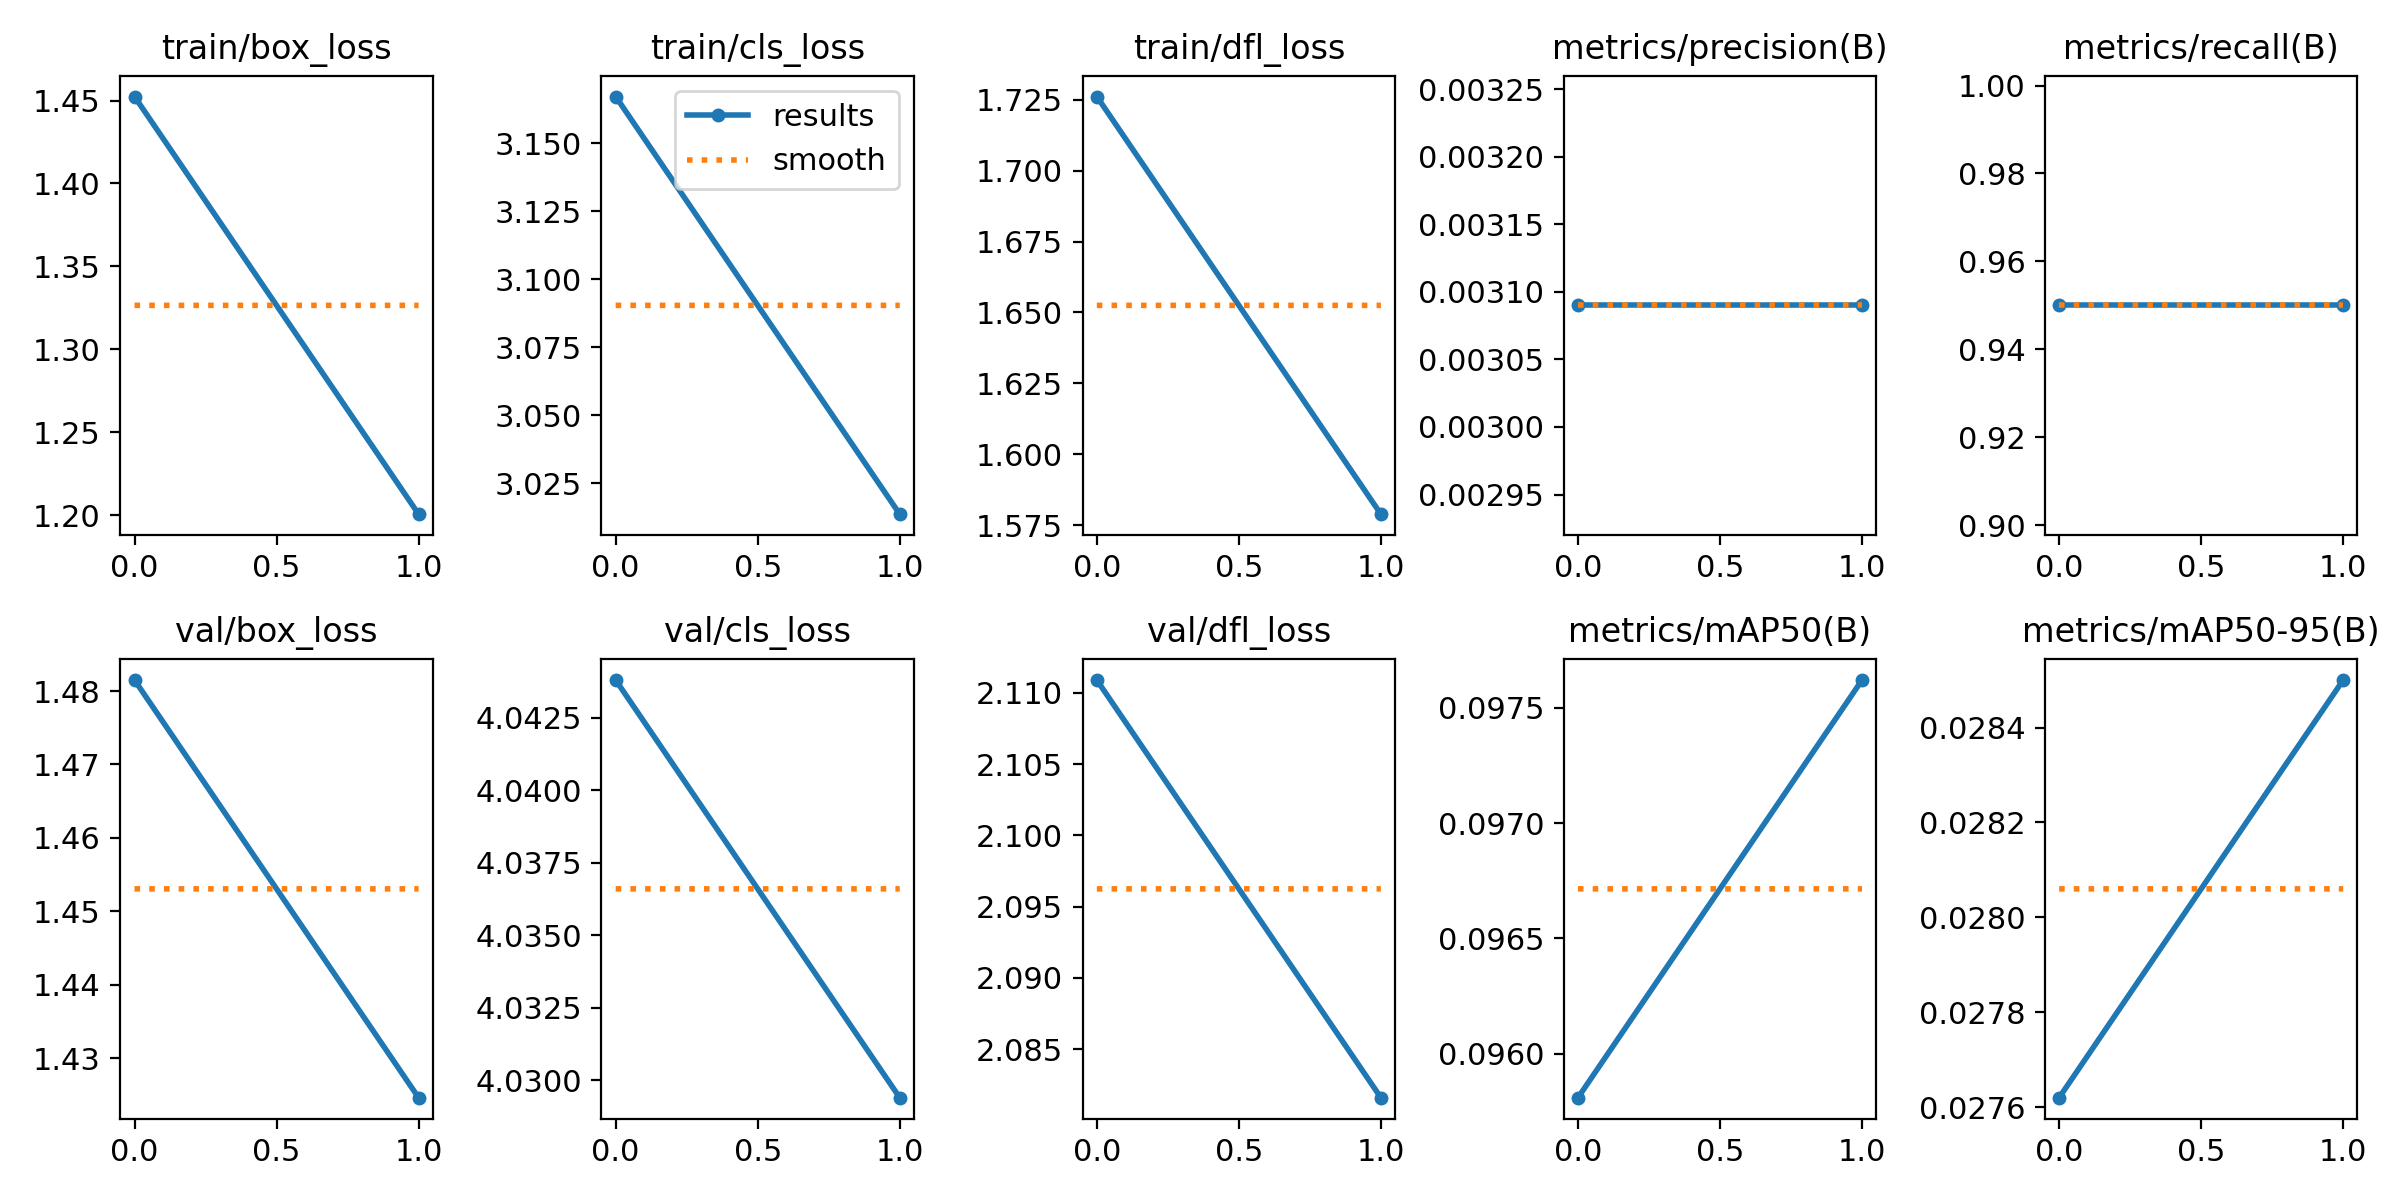

The data file committed next to this chart (first rows):
epoch, train/box_loss, train/cls_loss, train/dfl_loss, metrics/precision(B), metrics/recall(B), metrics/mAP50(B), metrics/mAP50-95(B), val/box_loss, val/cls_loss, val/dfl_loss, lr/pg0, lr/pg1, lr/pg2
0, 1.452, 3.167, 1.726, 0.00309, 0.95, 0.09581, 0.02762, 1.482, 4.044, 2.111, 6e-05, 6e-05, 6e-05
1, 1.201, 3.014, 1.579, 0.00309, 0.95, 0.09762, 0.0285, 1.425, 4.029, 2.082, 7.07e-05, 7.07e-05, 7.07e-05
